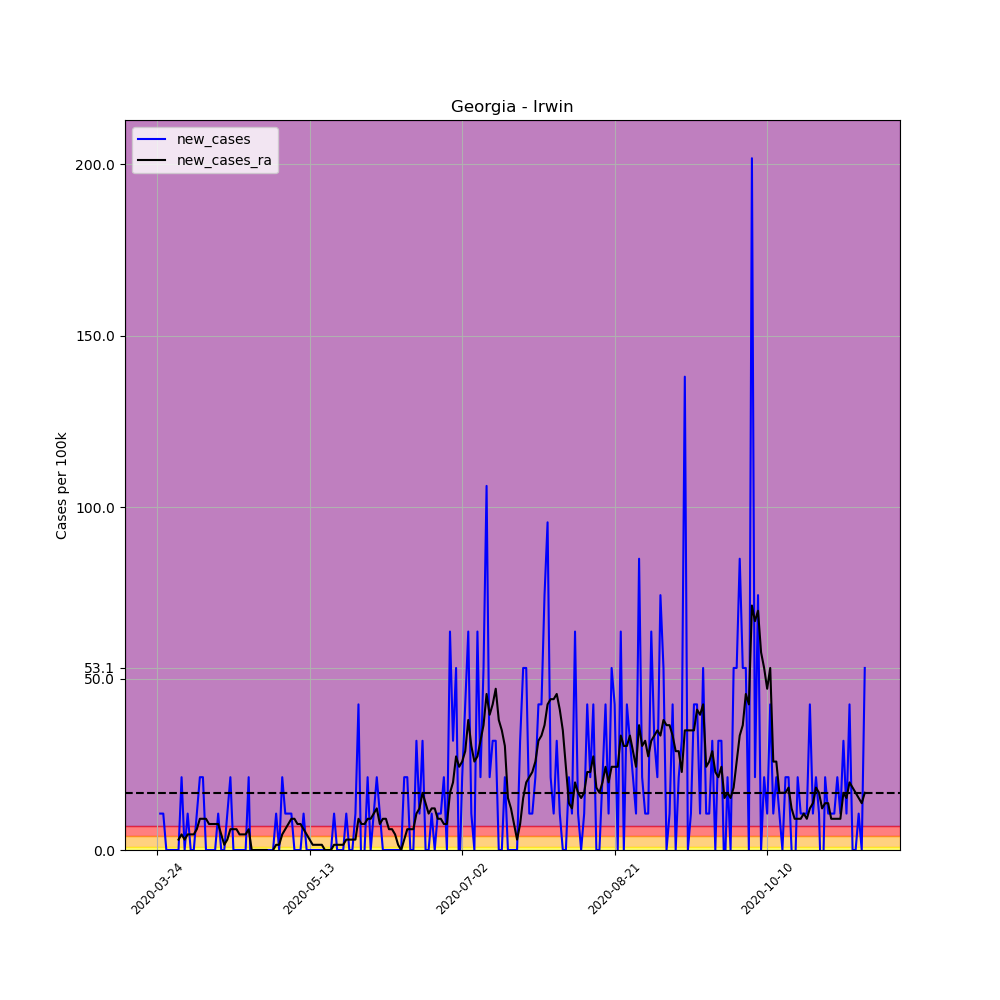

Source data for this figure (header and first rows):
, date, county, state, fips, cases, deaths, COUNTY, STNAME, CTYNAME, POPESTIMATE2019, per_100k, per_100k_ra, new_cases, new_cases_ra
295672, 2020-03-24, Irwin, Georgia, 13155, 1, 0, 155, Georgia, Irwin, 9416, 10.62, , , 
295673, 2020-03-25, Irwin, Georgia, 13155, 2, 0, 155, Georgia, Irwin, 9416, 21.24, , 10.62, 
295674, 2020-03-26, Irwin, Georgia, 13155, 3, 0, 155, Georgia, Irwin, 9416, 31.86, , 10.62, 
295675, 2020-03-27, Irwin, Georgia, 13155, 3, 0, 155, Georgia, Irwin, 9416, 31.86, , 0.0, 
295676, 2020-03-28, Irwin, Georgia, 13155, 3, 0, 155, Georgia, Irwin, 9416, 31.86, , 0.0, 
295677, 2020-03-29, Irwin, Georgia, 13155, 3, 0, 155, Georgia, Irwin, 9416, 31.86, , 0.0, 
295678, 2020-03-30, Irwin, Georgia, 13155, 3, 0, 155, Georgia, Irwin, 9416, 31.86, 27.31, 0.0, 
295679, 2020-03-31, Irwin, Georgia, 13155, 3, 0, 155, Georgia, Irwin, 9416, 31.86, 30.34, 0.0, 3.034
295680, 2020-04-01, Irwin, Georgia, 13155, 5, 0, 155, Georgia, Irwin, 9416, 53.1, 34.9, 21.24, 4.552
295681, 2020-04-02, Irwin, Georgia, 13155, 5, 0, 155, Georgia, Irwin, 9416, 53.1, 37.93, 0.0, 3.034
295682, 2020-04-03, Irwin, Georgia, 13155, 6, 0, 155, Georgia, Irwin, 9416, 63.72, 42.48, 10.62, 4.552
295683, 2020-04-04, Irwin, Georgia, 13155, 6, 0, 155, Georgia, Irwin, 9416, 63.72, 47.03, 0.0, 4.552
295684, 2020-04-05, Irwin, Georgia, 13155, 6, 0, 155, Georgia, Irwin, 9416, 63.72, 51.58, 0.0, 4.552
295685, 2020-04-06, Irwin, Georgia, 13155, 7, 0, 155, Georgia, Irwin, 9416, 74.34, 57.65, 10.62, 6.069
295686, 2020-04-07, Irwin, Georgia, 13155, 9, 0, 155, Georgia, Irwin, 9416, 95.58, 66.76, 21.24, 9.103
295687, 2020-04-08, Irwin, Georgia, 13155, 11, 0, 155, Georgia, Irwin, 9416, 116.8, 75.86, 21.24, 9.103
295688, 2020-04-09, Irwin, Georgia, 13155, 11, 0, 155, Georgia, Irwin, 9416, 116.8, 84.96, 0.0, 9.103
295689, 2020-04-10, Irwin, Georgia, 13155, 11, 0, 155, Georgia, Irwin, 9416, 116.8, 92.55, 0.0, 7.586
295690, 2020-04-11, Irwin, Georgia, 13155, 11, 0, 155, Georgia, Irwin, 9416, 116.8, 100.1, 0.0, 7.586
295691, 2020-04-12, Irwin, Georgia, 13155, 11, 0, 155, Georgia, Irwin, 9416, 116.8, 107.7, 0.0, 7.586
295692, 2020-04-13, Irwin, Georgia, 13155, 12, 0, 155, Georgia, Irwin, 9416, 127.4, 115.3, 10.62, 7.586
295693, 2020-04-14, Irwin, Georgia, 13155, 12, 0, 155, Georgia, Irwin, 9416, 127.4, 119.9, 0.0, 4.552
295694, 2020-04-15, Irwin, Georgia, 13155, 12, 0, 155, Georgia, Irwin, 9416, 127.4, 121.4, 0.0, 1.517
295695, 2020-04-16, Irwin, Georgia, 13155, 13, 0, 155, Georgia, Irwin, 9416, 138.1, 124.4, 10.62, 3.034
295696, 2020-04-17, Irwin, Georgia, 13155, 15, 0, 155, Georgia, Irwin, 9416, 159.3, 130.5, 21.24, 6.069
295697, 2020-04-18, Irwin, Georgia, 13155, 15, 0, 155, Georgia, Irwin, 9416, 159.3, 136.5, 0.0, 6.069
295698, 2020-04-19, Irwin, Georgia, 13155, 15, 0, 155, Georgia, Irwin, 9416, 159.3, 142.6, 0.0, 6.069
295699, 2020-04-20, Irwin, Georgia, 13155, 15, 0, 155, Georgia, Irwin, 9416, 159.3, 147.2, 0.0, 4.552
295700, 2020-04-21, Irwin, Georgia, 13155, 15, 0, 155, Georgia, Irwin, 9416, 159.3, 151.7, 0.0, 4.552
295701, 2020-04-22, Irwin, Georgia, 13155, 15, 1, 155, Georgia, Irwin, 9416, 159.3, 156.3, 0.0, 4.552
295702, 2020-04-23, Irwin, Georgia, 13155, 17, 1, 155, Georgia, Irwin, 9416, 180.5, 162.3, 21.24, 6.069
295703, 2020-04-24, Irwin, Georgia, 13155, 15, 1, 155, Georgia, Irwin, 9416, 159.3, 162.3, -21.24, 1.0150610510858574e-15
295704, 2020-04-25, Irwin, Georgia, 13155, 15, 1, 155, Georgia, Irwin, 9416, 159.3, 162.3, 0.0, 1.0150610510858574e-15
295705, 2020-04-26, Irwin, Georgia, 13155, 15, 1, 155, Georgia, Irwin, 9416, 159.3, 162.3, 0.0, 1.0150610510858574e-15
295706, 2020-04-27, Irwin, Georgia, 13155, 15, 1, 155, Georgia, Irwin, 9416, 159.3, 162.3, 0.0, 1.0150610510858574e-15
295707, 2020-04-28, Irwin, Georgia, 13155, 15, 1, 155, Georgia, Irwin, 9416, 159.3, 162.3, 0.0, 1.0150610510858574e-15
295708, 2020-04-29, Irwin, Georgia, 13155, 15, 1, 155, Georgia, Irwin, 9416, 159.3, 162.3, 0.0, 1.0150610510858574e-15
295709, 2020-04-30, Irwin, Georgia, 13155, 15, 1, 155, Georgia, Irwin, 9416, 159.3, 159.3, 0.0, -3.034
295710, 2020-05-01, Irwin, Georgia, 13155, 15, 1, 155, Georgia, Irwin, 9416, 159.3, 159.3, 0.0, 1.0150610510858574e-15
295711, 2020-05-02, Irwin, Georgia, 13155, 16, 1, 155, Georgia, Irwin, 9416, 169.9, 160.8, 10.62, 1.517
295712, 2020-05-03, Irwin, Georgia, 13155, 16, 1, 155, Georgia, Irwin, 9416, 169.9, 162.3, 0.0, 1.517
295713, 2020-05-04, Irwin, Georgia, 13155, 18, 1, 155, Georgia, Irwin, 9416, 191.2, 166.9, 21.24, 4.552
295714, 2020-05-05, Irwin, Georgia, 13155, 19, 1, 155, Georgia, Irwin, 9416, 201.8, 173, 10.62, 6.069
295715, 2020-05-06, Irwin, Georgia, 13155, 20, 1, 155, Georgia, Irwin, 9416, 212.4, 180.5, 10.62, 7.586
295716, 2020-05-07, Irwin, Georgia, 13155, 21, 1, 155, Georgia, Irwin, 9416, 223, 189.6, 10.62, 9.103
295717, 2020-05-08, Irwin, Georgia, 13155, 21, 1, 155, Georgia, Irwin, 9416, 223, 198.7, 0.0, 9.103
295718, 2020-05-09, Irwin, Georgia, 13155, 21, 1, 155, Georgia, Irwin, 9416, 223, 206.3, 0.0, 7.586
295719, 2020-05-10, Irwin, Georgia, 13155, 21, 1, 155, Georgia, Irwin, 9416, 223, 213.9, 0.0, 7.586
295720, 2020-05-11, Irwin, Georgia, 13155, 22, 1, 155, Georgia, Irwin, 9416, 233.6, 220, 10.62, 6.069
295721, 2020-05-12, Irwin, Georgia, 13155, 22, 1, 155, Georgia, Irwin, 9416, 233.6, 224.5, 0.0, 4.552
295722, 2020-05-13, Irwin, Georgia, 13155, 22, 1, 155, Georgia, Irwin, 9416, 233.6, 227.6, 0.0, 3.034
295723, 2020-05-14, Irwin, Georgia, 13155, 22, 1, 155, Georgia, Irwin, 9416, 233.6, 229.1, 0.0, 1.517
295724, 2020-05-15, Irwin, Georgia, 13155, 22, 1, 155, Georgia, Irwin, 9416, 233.6, 230.6, 0.0, 1.517
295725, 2020-05-16, Irwin, Georgia, 13155, 22, 1, 155, Georgia, Irwin, 9416, 233.6, 232.1, 0.0, 1.517
295726, 2020-05-17, Irwin, Georgia, 13155, 22, 1, 155, Georgia, Irwin, 9416, 233.6, 233.6, 0.0, 1.517
295727, 2020-05-18, Irwin, Georgia, 13155, 22, 1, 155, Georgia, Irwin, 9416, 233.6, 233.6, 0.0, 1.0150610510858574e-15
295728, 2020-05-19, Irwin, Georgia, 13155, 22, 1, 155, Georgia, Irwin, 9416, 233.6, 233.6, 0.0, 1.0150610510858574e-15
295729, 2020-05-20, Irwin, Georgia, 13155, 22, 1, 155, Georgia, Irwin, 9416, 233.6, 233.6, 0.0, 1.0150610510858574e-15
295730, 2020-05-21, Irwin, Georgia, 13155, 23, 1, 155, Georgia, Irwin, 9416, 244.3, 235.2, 10.62, 1.517
295731, 2020-05-22, Irwin, Georgia, 13155, 23, 1, 155, Georgia, Irwin, 9416, 244.3, 236.7, 0.0, 1.517
... 173 more rows
